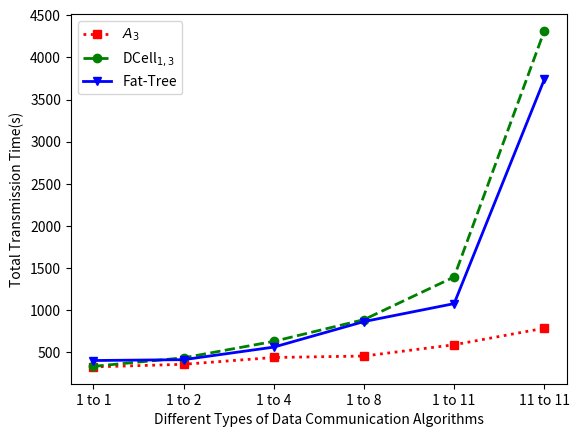

The script that saved this image: (Note: this script raises an exception after producing the figure.)
import numpy as np
import matplotlib.pyplot as plt
import os

# x=np.linspace(0,2*np.pi,10,endpoint=True)
# y1=np.sin(x)
# y2=np.cos(x)
# y3=np.tan(x)

x=['1 to 1','1 to 2','1 to 4','1 to 8','1 to 11','11 to 11']
y1=[328,359,440,457,591,787]
y2=[335,436,631,889,1395,4314]
y3=[404,414,563,866,1079,3738]


plt.plot(x,y1,marker='s',color='r',linewidth=2,linestyle=':',label='${A_3}$')
plt.plot(x,y2,marker='o',color='g',linewidth=2,linestyle="--",label='DCell$_{1,3}$')
plt.plot(x,y3,marker='v',color='b',linewidth=2,label='Fat-Tree')
plt.legend(loc=2)

# plt.title('line chart')
plt.xlabel('Different Types of Data Communication Algorithms')
plt.ylabel('Total Transmission Time(s)')

# for a,b in zip(x,y1):
#     plt.text(a,b,b,ha='center',va='bottom',color='r')
# for a,b in zip(x,y2):
#     plt.text(a,b,b,va='top',color='g')
# for a,b in zip(x,y3):
#     plt.text(a,b,b,ha='left',color='b')

dir='figure'
file='broadcastTime.jpg'
filePath=os.path.join(dir,file)
plt.savefig(filePath)
plt.show()